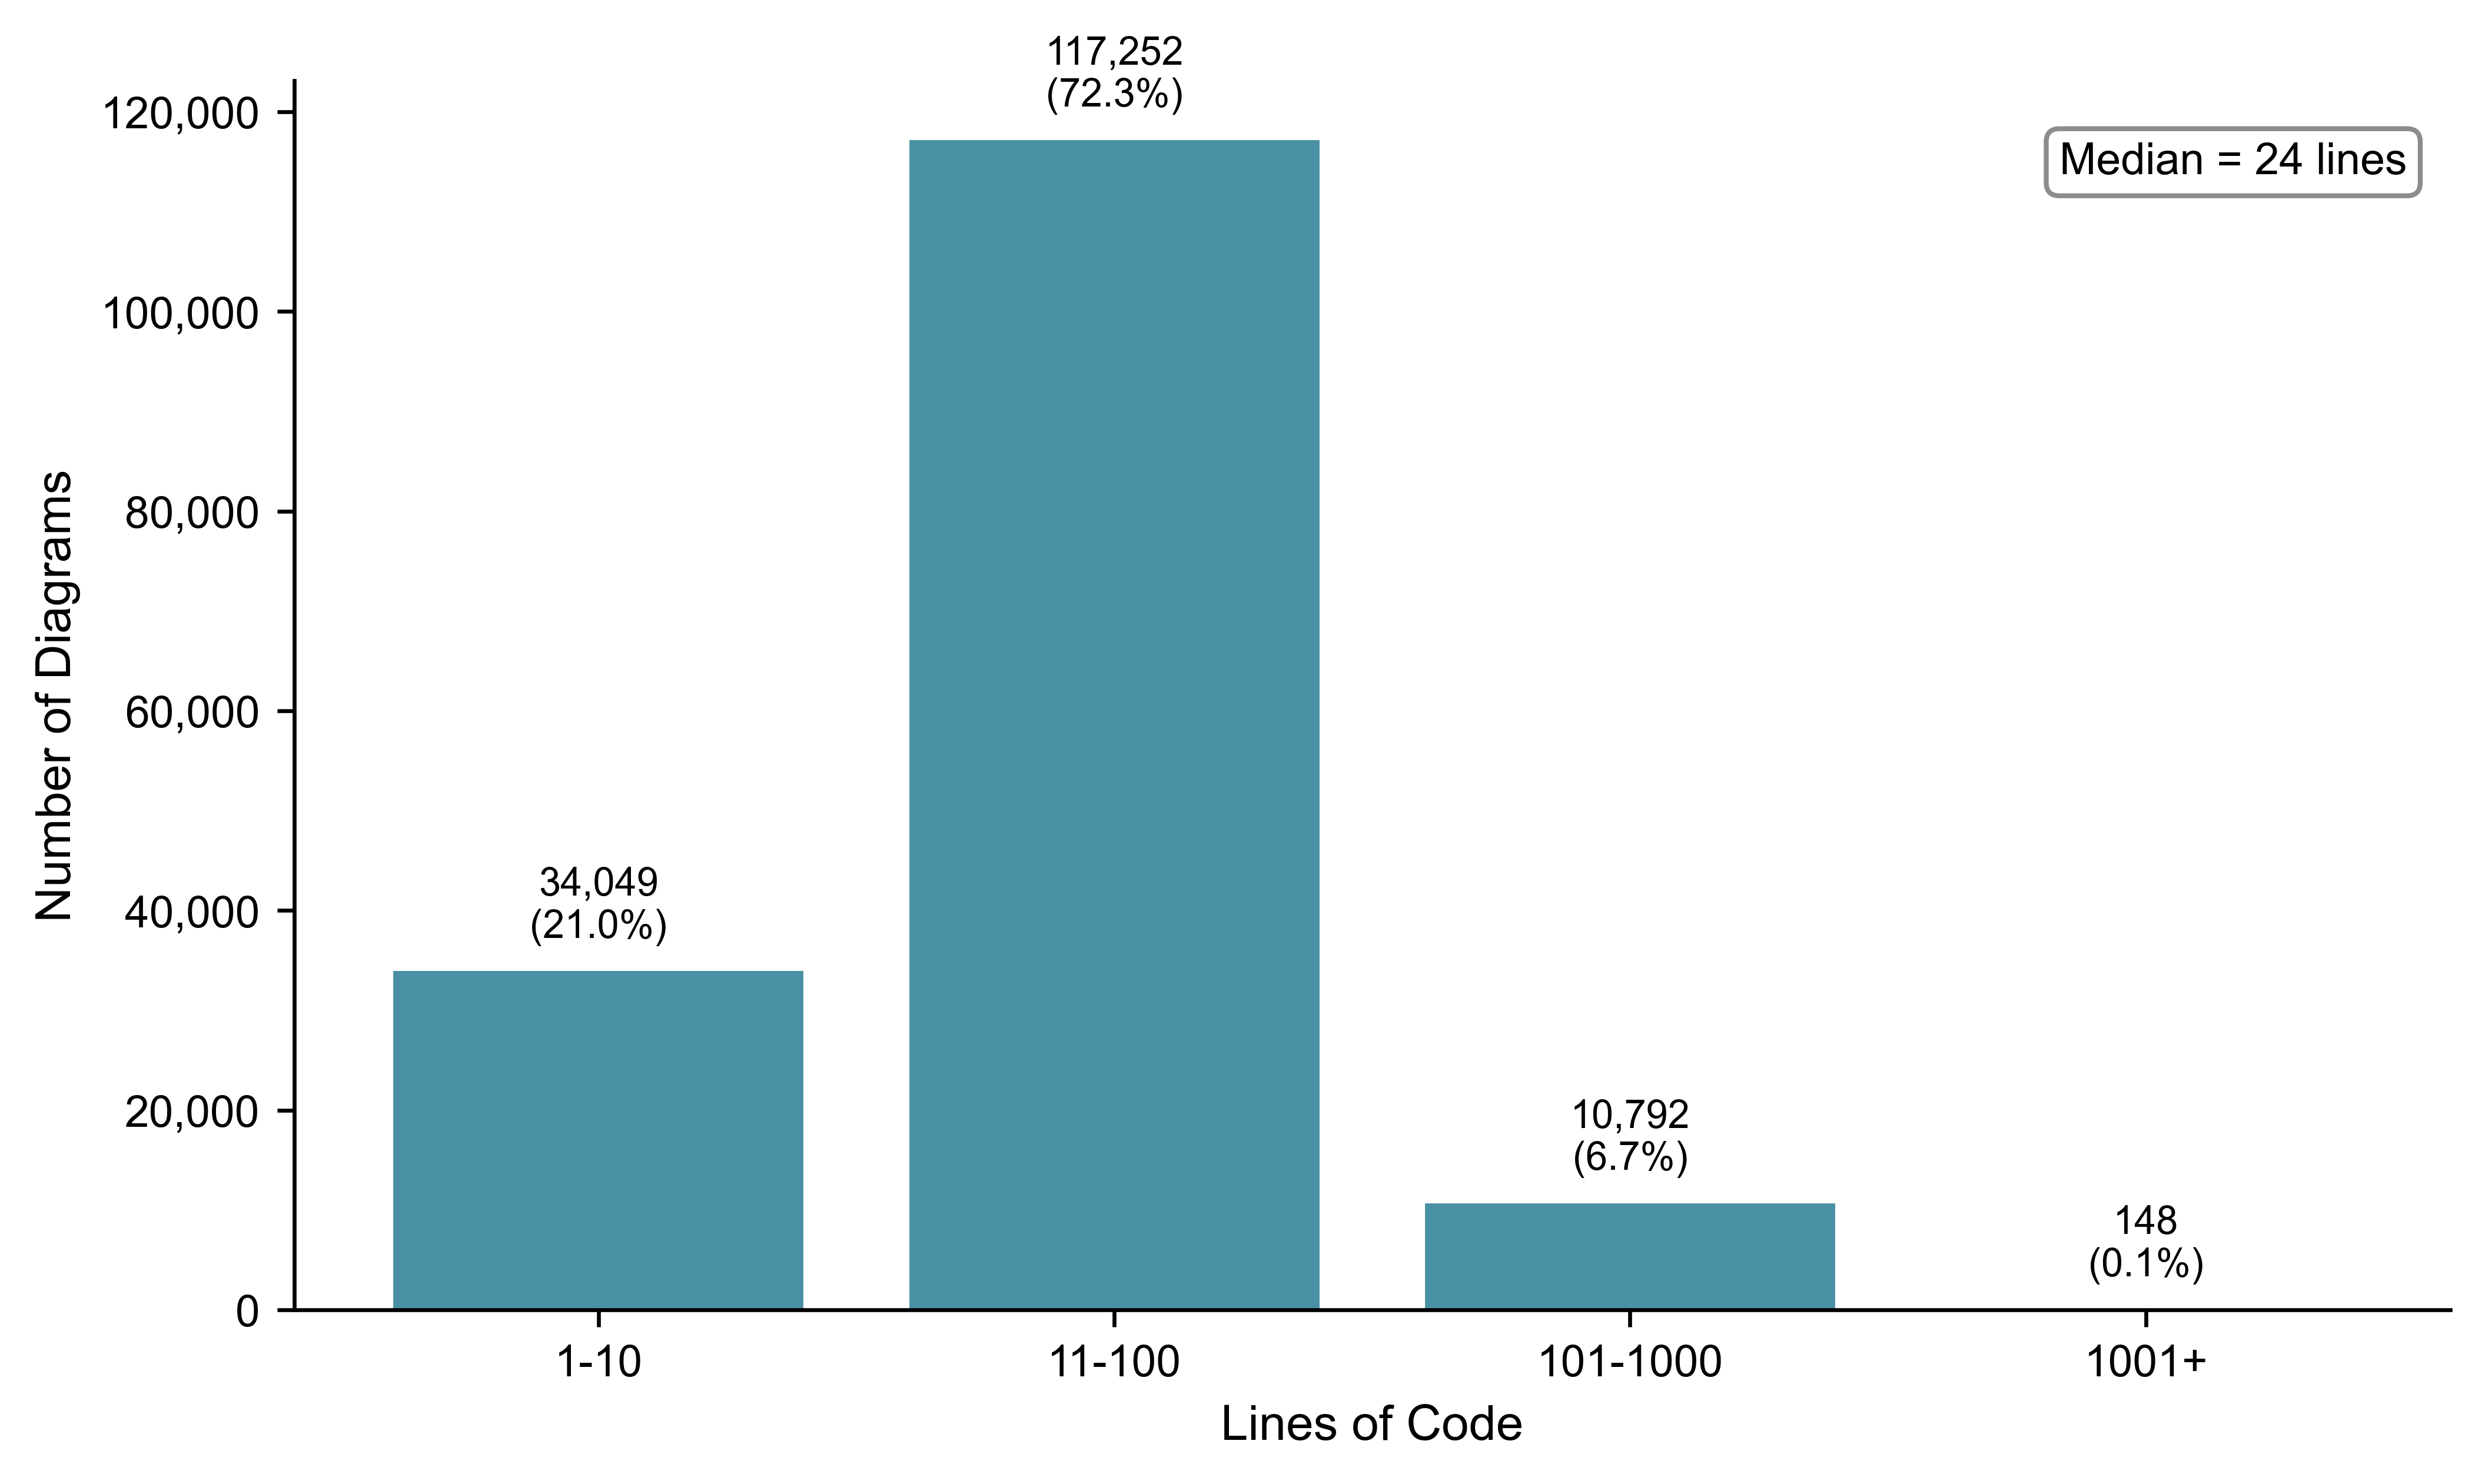

Python code for this plot:
#!/usr/bin/env python3
"""
Figure 2: LOC (Lines of Code) Distribution Histogram

Creates an MDPI-compliant histogram showing diagram size distribution
by lines of code for the Data paper.
"""

import json
import matplotlib.pyplot as plt
import matplotlib.ticker as ticker
from pathlib import Path

# MDPI specifications
DPI = 600
FIGURE_WIDTH_MM = 180
FIGURE_WIDTH_INCHES = FIGURE_WIDTH_MM / 25.4
FIGURE_HEIGHT_INCHES = FIGURE_WIDTH_INCHES * 0.6  # Aspect ratio for histogram
FONT_FAMILY = 'Arial'
MIN_FONT_SIZE = 8
BAR_COLOR = '#4A90A4'

# Paths
DATA_PATH = Path('/Users/vovapolischuk/indiehacker/projects/university/plantuml-data/relationship_counts.json')
OUTPUT_PATH = Path(__file__).parent / 'fig2_loc_distribution.png'


def load_data():
    """Load data and compute logarithmic bins from per-file content_lines."""
    with open(DATA_PATH, 'r') as f:
        data = json.load(f)

    median = data['statistics']['lines_count_statistics']['median']

    # Compute logarithmic bins from raw per-file data
    classifications = data.get('classifications', {})
    all_lines = [c['content_lines'] for c in classifications.values() if 'content_lines' in c]

    distribution = {
        '1-10': sum(1 for val in all_lines if 1 <= val <= 10),
        '11-100': sum(1 for val in all_lines if 11 <= val <= 100),
        '101-1000': sum(1 for val in all_lines if 101 <= val <= 1000),
        '1001+': sum(1 for val in all_lines if val > 1000)
    }

    return distribution, median


def create_histogram(distribution, median):
    """Create MDPI-compliant histogram."""
    # Set up matplotlib with MDPI specs
    plt.rcParams.update({
        'font.family': FONT_FAMILY,
        'font.size': MIN_FONT_SIZE,
        'axes.labelsize': 10,
        'axes.titlesize': 10,
        'xtick.labelsize': 9,
        'ytick.labelsize': 9,
    })

    # Order bins correctly (logarithmic scale)
    bin_order = ['1-10', '11-100', '101-1000', '1001+']
    counts = [distribution[b] for b in bin_order]
    total = sum(counts)

    # Create figure
    fig, ax = plt.subplots(figsize=(FIGURE_WIDTH_INCHES, FIGURE_HEIGHT_INCHES))

    # Create bars
    x_pos = range(len(bin_order))
    bars = ax.bar(x_pos, counts, color=BAR_COLOR, edgecolor='white', linewidth=0.5)

    # Add labels above bars (count + percentage)
    for i, (bar, count) in enumerate(zip(bars, counts)):
        percentage = (count / total) * 100
        label = f'{count:,}\n({percentage:.1f}%)'
        ax.annotate(label,
                    xy=(bar.get_x() + bar.get_width() / 2, bar.get_height()),
                    xytext=(0, 5),
                    textcoords='offset points',
                    ha='center', va='bottom',
                    fontsize=8)

    # Configure axes
    ax.set_xlabel('Lines of Code', fontsize=10)
    ax.set_ylabel('Number of Diagrams', fontsize=10)
    ax.set_xticks(x_pos)
    ax.set_xticklabels(bin_order)

    # Format y-axis with thousands separator
    ax.yaxis.set_major_formatter(ticker.FuncFormatter(lambda x, p: f'{int(x):,}'))

    # Remove top and right spines (clean style)
    ax.spines['top'].set_visible(False)
    ax.spines['right'].set_visible(False)

    # Add median annotation
    # Median is 24, which falls in the "11-50" bin (index 1)
    ax.annotate(f'Median = {median} lines',
                xy=(0.98, 0.95),
                xycoords='axes fraction',
                ha='right', va='top',
                fontsize=9,
                bbox=dict(boxstyle='round,pad=0.3', facecolor='white',
                         edgecolor='gray', alpha=0.9))

    # Adjust layout
    plt.tight_layout()

    return fig


def main():
    """Main execution."""
    print("Loading data...")
    distribution, median = load_data()

    print(f"Lines count distribution: {distribution}")
    print(f"Median: {median} lines")
    print(f"Total diagrams: {sum(distribution.values()):,}")

    print("\nCreating histogram...")
    fig = create_histogram(distribution, median)

    print(f"Saving to {OUTPUT_PATH} at {DPI} DPI...")
    fig.savefig(OUTPUT_PATH, dpi=DPI, bbox_inches='tight',
                facecolor='white', edgecolor='none')
    plt.close(fig)

    print("Done!")

    # Verification
    if OUTPUT_PATH.exists():
        size_mb = OUTPUT_PATH.stat().st_size / (1024 * 1024)
        print(f"\nOutput file size: {size_mb:.2f} MB")
        print("Verification: File created successfully")


if __name__ == '__main__':
    main()
